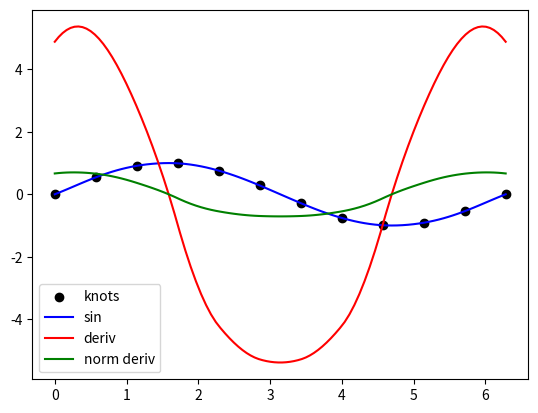

Generate this figure with matplotlib:
import numpy as np
from scipy import interpolate
import matplotlib.pyplot as plt

numKnots = 12
numSamples = 100

xpts = np.linspace(0,2*np.pi,numKnots)
ypts = np.sin(xpts)

plt.scatter(xpts, ypts, color='k', label="knots")

tck, u = interpolate.splprep([xpts, ypts], s=0.0)
sampleParams = np.linspace(0,1,numSamples)
samplePts = np.array(interpolate.splev(sampleParams, tck, der=0))

plt.plot(samplePts[0], samplePts[1], color='b', label='sin')

derivs = np.array(interpolate.splev(sampleParams, tck, der=1))
normDerivs = derivs / np.linalg.norm(derivs, axis=0) # Normalize the derivative

plt.plot(samplePts[0], derivs[1], color='r', label='deriv')
plt.plot(samplePts[0], normDerivs[1], color='g', label='norm deriv')
plt.legend()
plt.show()
